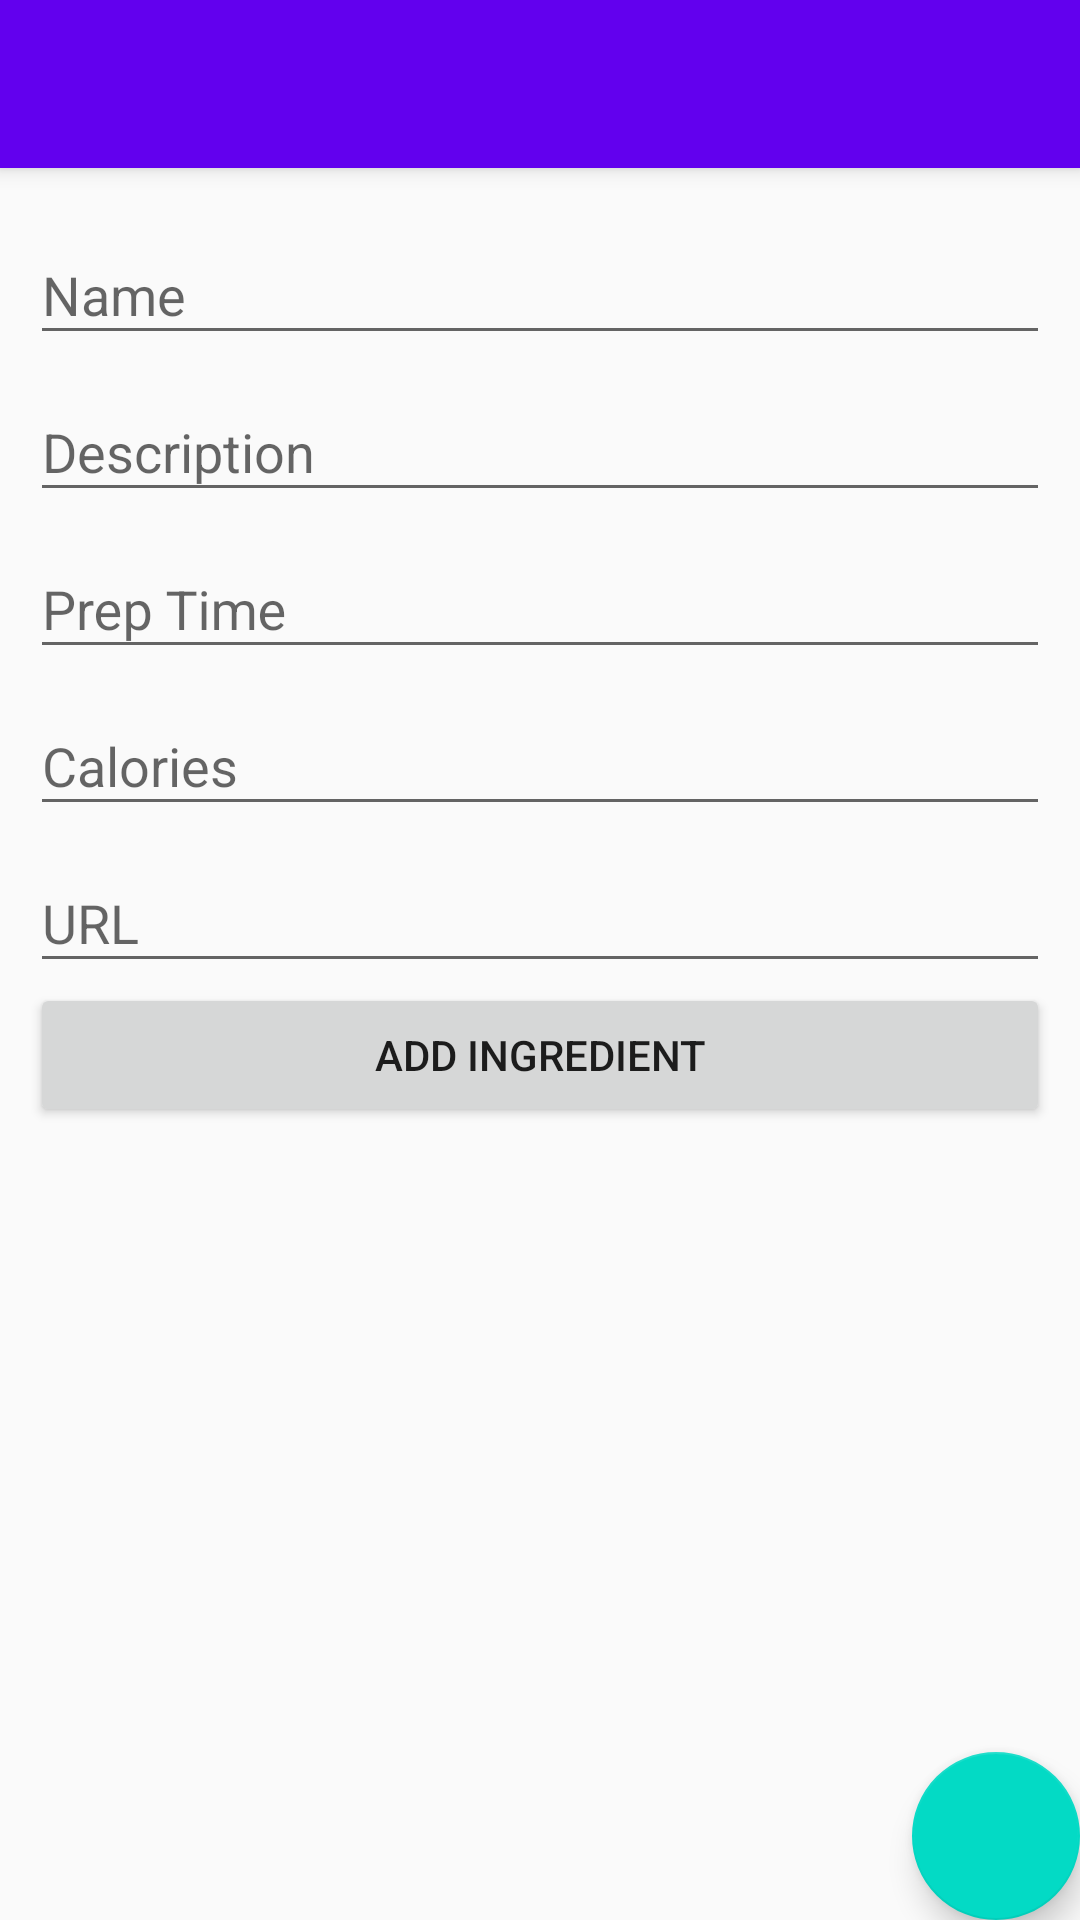

This screen was rendered from an Android layout file. Write that file and the resources it references.
<!-- AndroidManifest.xml: activity theme AppTheme.NoActionBar -->
<!-- res/layout/activity_add_recipe.xml -->
<?xml version="1.0" encoding="utf-8"?>
<android.support.design.widget.CoordinatorLayout xmlns:android="http://schemas.android.com/apk/res/android"
    xmlns:app="http://schemas.android.com/apk/res-auto"
    xmlns:tools="http://schemas.android.com/tools"
    android:layout_width="match_parent"
    android:layout_height="match_parent"
    tools:context=".AddRecipeActivity">

    <android.support.design.widget.AppBarLayout
        android:layout_width="match_parent"
        android:layout_height="wrap_content"
        android:theme="@style/AppTheme.AppBarOverlay">

        <android.support.v7.widget.Toolbar
            android:id="@+id/toolbar"
            android:layout_width="match_parent"
            android:layout_height="?attr/actionBarSize"
            android:background="?attr/colorPrimary"
            app:popupTheme="@style/AppTheme.PopupOverlay"/>

    </android.support.design.widget.AppBarLayout>

    <include layout="@layout/content_add_recipe" />

    <android.support.design.widget.FloatingActionButton
        android:id="@+id/fab"
        android:layout_width="wrap_content"
        android:layout_height="wrap_content"
        android:layout_gravity="bottom|end"
        android:layout_margin="@dimen/fab_margin"
        app:srcCompat="@drawable/ic_tick" />

</android.support.design.widget.CoordinatorLayout>
<!-- res/layout/content_add_recipe.xml (included above) -->
<?xml version="1.0" encoding="utf-8"?>
<LinearLayout xmlns:android="http://schemas.android.com/apk/res/android"
    xmlns:app="http://schemas.android.com/apk/res-auto"
    xmlns:tools="http://schemas.android.com/tools"
    android:layout_width="match_parent"
    android:layout_height="match_parent"
    android:orientation="vertical"
    android:padding="10dp"
    app:layout_behavior="@string/appbar_scrolling_view_behavior"
    tools:context=".AddRecipeActivity"
    tools:showIn="@layout/activity_add_recipe">

    <android.support.design.widget.TextInputLayout
        android:id="@+id/input_name"
        android:layout_width="match_parent"
        android:layout_height="wrap_content"
        android:hint="Name">

        <android.support.design.widget.TextInputEditText
            android:id="@+id/text_name"
            android:layout_width="match_parent"
            android:layout_height="wrap_content" />
    </android.support.design.widget.TextInputLayout>

    <android.support.design.widget.TextInputLayout
        android:id="@+id/input_description"
        android:layout_width="match_parent"
        android:layout_height="wrap_content"
        android:hint="Description">

        <android.support.design.widget.TextInputEditText
            android:id="@+id/text_description"
            android:layout_width="match_parent"
            android:layout_height="wrap_content" />
    </android.support.design.widget.TextInputLayout>

    <android.support.design.widget.TextInputLayout
        android:id="@+id/input_preptime"
        android:layout_width="match_parent"
        android:layout_height="wrap_content"
        android:hint="Prep Time">

        <EditText
            android:id="@+id/text_preptime"
            android:layout_width="match_parent"
            android:layout_height="match_parent"
            android:layout_weight="1"
            android:ems="10"
            android:inputType="time" />

    </android.support.design.widget.TextInputLayout>

    <android.support.design.widget.TextInputLayout
        android:id="@+id/input_calories"
        android:layout_width="match_parent"
        android:layout_height="wrap_content"
        android:hint="Calories">

        <EditText
            android:id="@+id/text_calories"
            android:layout_width="match_parent"
            android:layout_height="match_parent"
            android:layout_weight="1"
            android:ems="10"
            android:inputType="number" />

    </android.support.design.widget.TextInputLayout>

    <android.support.design.widget.TextInputLayout
        android:id="@+id/input_url"
        android:layout_width="match_parent"
        android:layout_height="wrap_content"
        android:hint="URL">

        <android.support.design.widget.TextInputEditText
            android:id="@+id/text_url"
            android:layout_width="match_parent"
            android:layout_height="wrap_content" />
    </android.support.design.widget.TextInputLayout>

    <android.support.v7.widget.RecyclerView
        android:id="@+id/list_ingredients"
        android:layout_width="match_parent"
        android:layout_height="wrap_content" />

    <Button
        android:id="@+id/button_add_ingredient"
        android:layout_width="match_parent"
        android:layout_height="wrap_content"
        android:text="Add Ingredient" />

</LinearLayout>
<!-- resources referenced by this layout -->
<resources>
  <style name="AppTheme.AppBarOverlay" parent="ThemeOverlay.AppCompat.Dark.ActionBar" />
  <style name="AppTheme.PopupOverlay" parent="ThemeOverlay.AppCompat.Light" />
  <style name="AppTheme.NoActionBar">
          <item name="windowActionBar">false</item>
          <item name="windowNoTitle">true</item>
      </style>
</resources>
